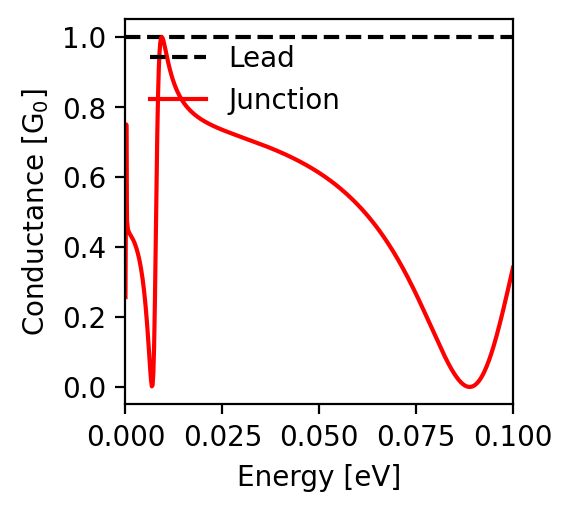

The table this chart was drawn from, first rows:
energy; conductance
-0.1; 0.341
-0.0998; 0.331
-0.0996; 0.321
-0.0994; 0.311
-0.0992; 0.302
-0.099; 0.292
-0.0988; 0.282
-0.0986; 0.273
-0.0984; 0.263
-0.0982; 0.254
-0.098; 0.244
-0.0978; 0.235
-0.0976; 0.226
-0.0974; 0.217
-0.0972; 0.208
-0.097; 0.199
-0.0968; 0.19
-0.0966; 0.181
-0.0964; 0.172
-0.0962; 0.164
-0.096; 0.156
-0.0958; 0.147
-0.0956; 0.139
-0.0954; 0.132
-0.0952; 0.124
-0.095; 0.116
-0.0948; 0.109
-0.0946; 0.102
-0.0944; 0.095
-0.0942; 0.089
-0.094; 0.082
-0.0938; 0.076
-0.0936; 0.07
-0.0934; 0.064
-0.0932; 0.059
-0.093; 0.053
-0.0928; 0.048
-0.0926; 0.043
-0.0924; 0.039
-0.0922; 0.035
-0.092; 0.031
-0.0918; 0.027
-0.0916; 0.023
-0.0914; 0.02
-0.0912; 0.017
-0.091; 0.014
-0.0908; 0.012
-0.0906; 0.009
-0.0904; 0.007
-0.0902; 0.006
-0.09; 0.004
-0.0898; 0.003
-0.0896; 0.002
-0.0894; 0.001
-0.0892; 0.0
-0.089; 0.0
-0.0888; 0.0
-0.0886; 0.0
-0.0884; 0.0
-0.0882; 0.001
... 941 more rows
